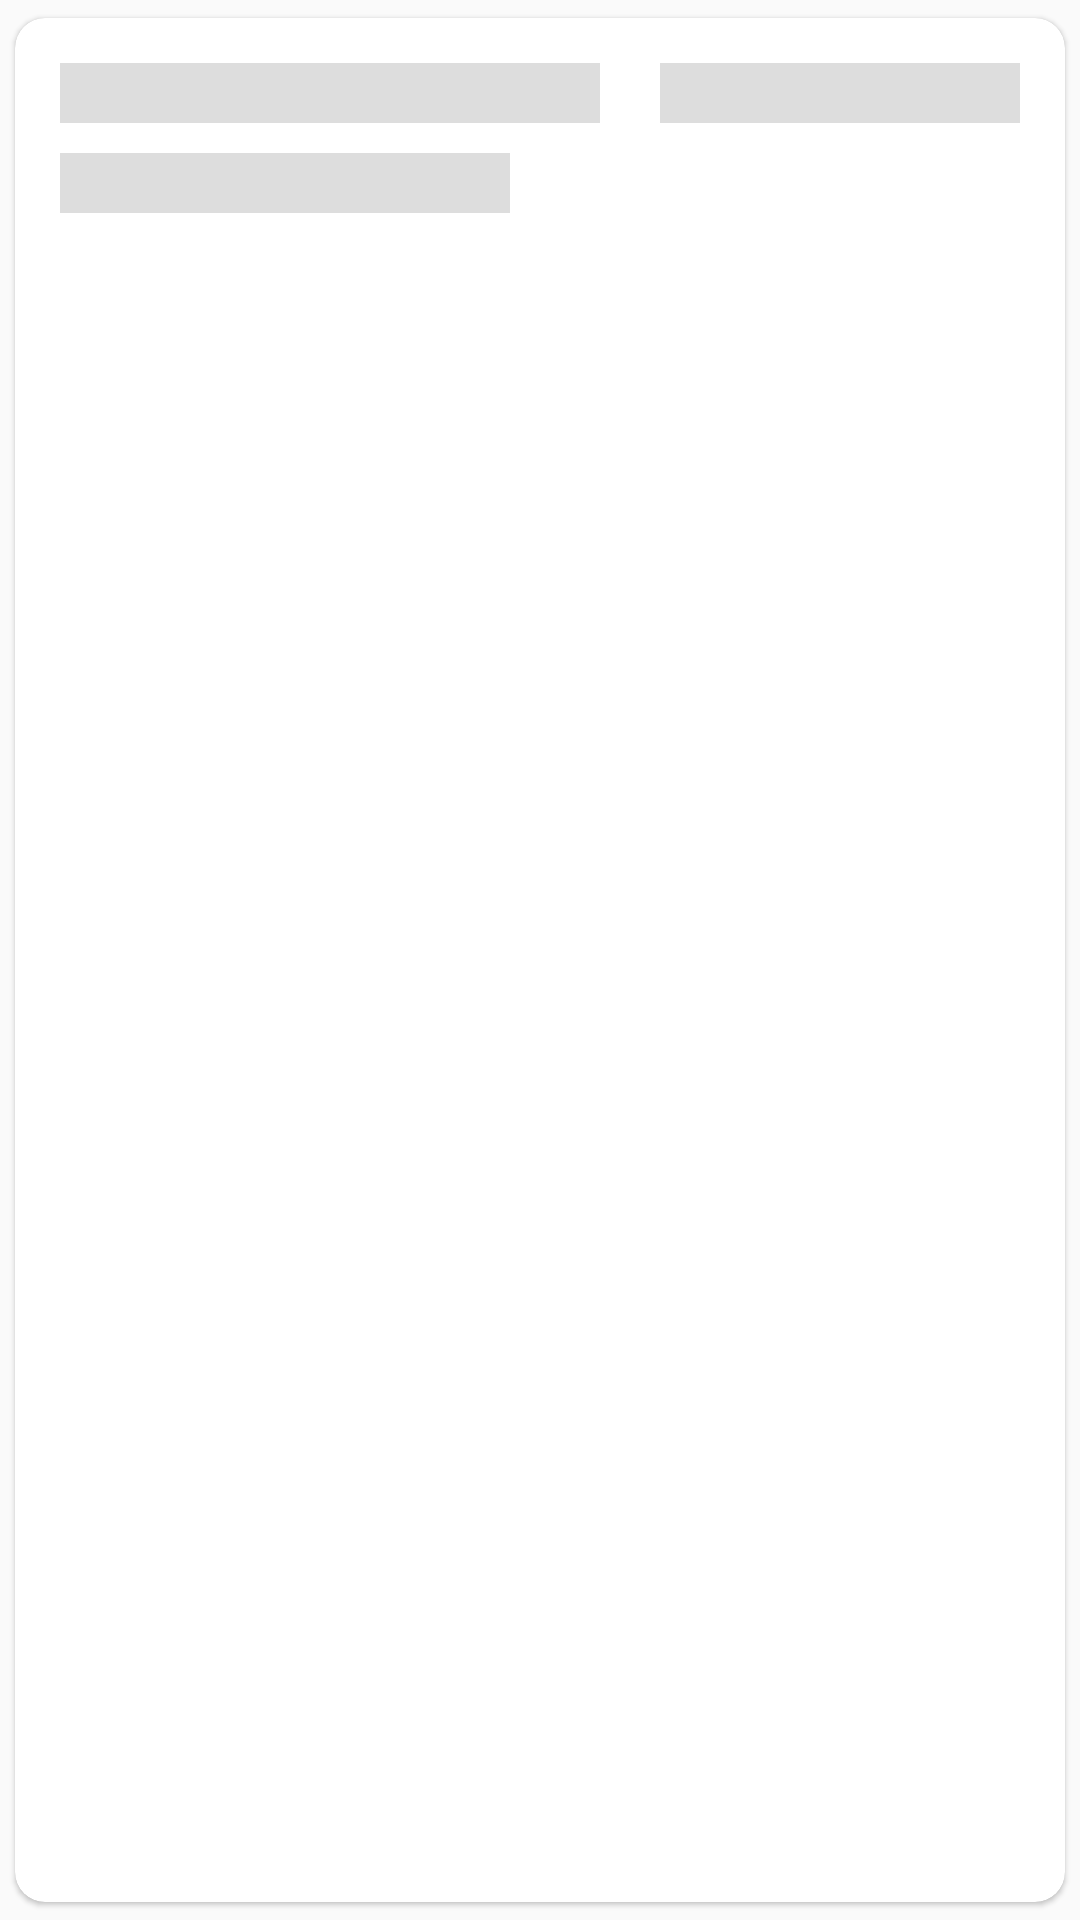

The Android layout XML behind this screen, and the referenced resources:
<!-- AndroidManifest.xml: application theme AppTheme -->
<!-- res/layout/data_placeholder_layout.xml -->
<?xml version="1.0" encoding="utf-8"?>
<android.support.v7.widget.CardView xmlns:card_view="http://schemas.android.com/apk/res-auto"
    xmlns:android="http://schemas.android.com/apk/res/android"
    android:layout_width="match_parent"
    android:layout_height="wrap_content"
    card_view:cardCornerRadius="10dp"
    card_view:cardElevation="1dp"
    card_view:cardBackgroundColor="#fff"
    android:clickable="true"
    android:foreground="?android:attr/selectableItemBackground"
    card_view:cardUseCompatPadding="true">

    <LinearLayout
        android:layout_width="fill_parent"
        android:layout_height="wrap_content"
        android:orientation="vertical"
        android:padding="15dp">

        <LinearLayout
            android:layout_width="match_parent"
            android:layout_height="wrap_content"
            android:orientation="horizontal">

            <View
                android:layout_weight="2"
                android:layout_width="100dp"
                android:layout_marginEnd="20dp"
                android:layout_height="@dimen/placeholderTextHeight"
                android:background="@color/background" />

            <View
                android:layout_weight="0.5"
                android:layout_width="100dp"
                android:layout_height="@dimen/placeholderTextHeight"
                android:background="@color/background" />

        </LinearLayout>

        <View
            android:layout_weight="1"
            android:layout_width="150dp"
            android:layout_marginEnd="20dp"
            android:layout_marginTop="10dp"
            android:layout_height="@dimen/placeholderTextHeight"
            android:background="@color/background" />

    </LinearLayout>
</android.support.v7.widget.CardView>
<!-- resources referenced by this layout -->
<resources>
  <color name="background">#dddddd</color>
  <dimen name="placeholderTextHeight">20dp</dimen>
  <style name="AppTheme" parent="Theme.AppCompat.Light.NoActionBar">
          
          <item name="colorPrimary">@color/colorPrimary</item>
          <item name="colorPrimaryDark">@color/colorPrimaryDark</item>
          <item name="colorAccent">@color/colorPrimary</item>
          <item name="android:textColorSecondary">@color/colorPrimary</item>
          <item name="android:textAllCaps">false</item>
      </style>
  <color name="colorPrimary">#C72B43</color>
  <color name="colorPrimaryDark">#C72B43</color>
</resources>
